Dataset: data (GitHub, Omar-V2/MLH-LocalHackDay). Classes: five fingers, four fingers, one finger, three fingers, two fingers.

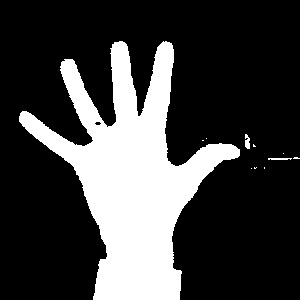
Label: five fingers

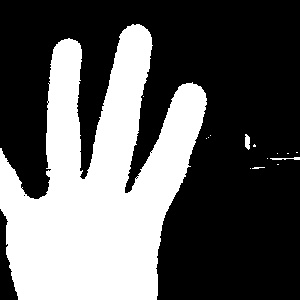
Label: four fingers

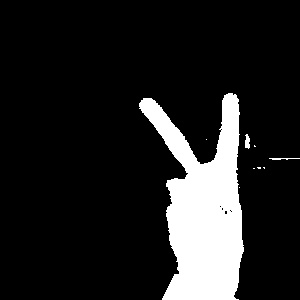
Label: two fingers

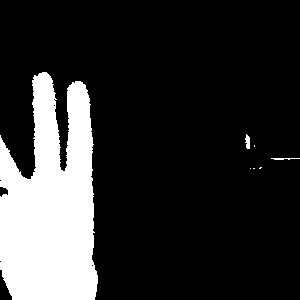
Label: three fingers

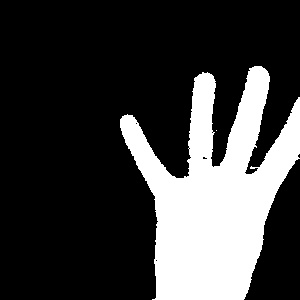
Label: four fingers

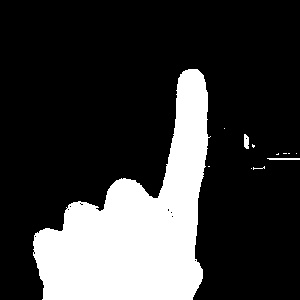
Label: one finger
